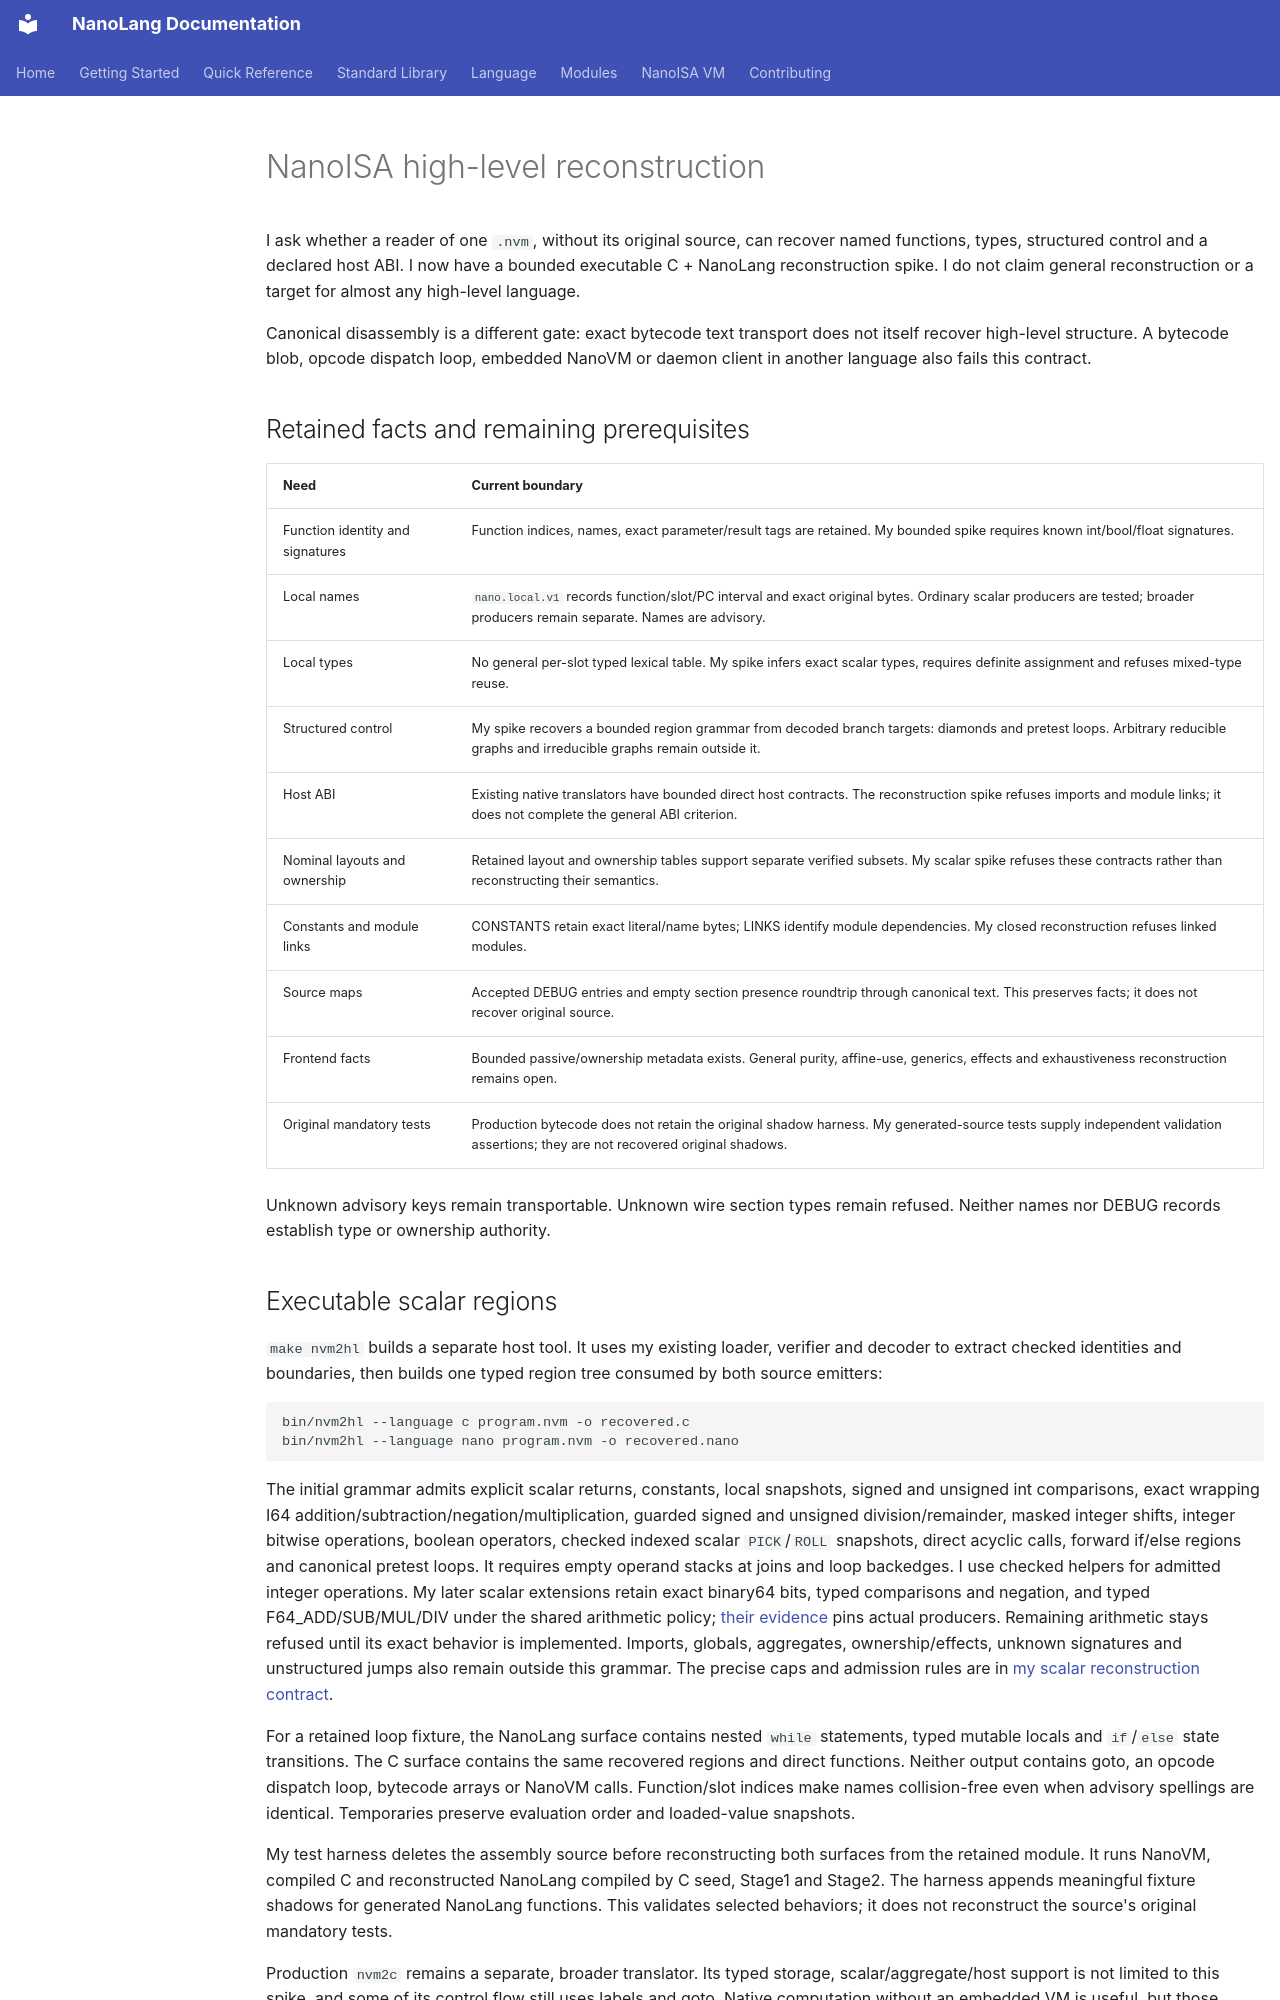

repository: jordanhubbard/nanolang · page: NANOISA_HL_ROUNDTRIP/index.html · generator: mkdocs

# NanoISA high-level reconstruction

I ask whether a reader of one `.nvm`, without its original source, can recover
named functions, types, structured control and a declared host ABI. I now have
a bounded executable C + NanoLang reconstruction spike. I do not claim general
reconstruction or a target for almost any high-level language.

Canonical disassembly is a different gate: exact bytecode text transport does
not itself recover high-level structure. A bytecode blob, opcode dispatch loop,
embedded NanoVM or daemon client in another language also fails this contract.

## Retained facts and remaining prerequisites

| Need | Current boundary |
| --- | --- |
| Function identity and signatures | Function indices, names, exact parameter/result tags are retained. My bounded spike requires known int/bool/float signatures. |
| Local names | `nano.local.v1` records function/slot/PC interval and exact original bytes. Ordinary scalar producers are tested; broader producers remain separate. Names are advisory. |
| Local types | No general per-slot typed lexical table. My spike infers exact scalar types, requires definite assignment and refuses mixed-type reuse. |
| Structured control | My spike recovers a bounded region grammar from decoded branch targets: diamonds and pretest loops. Arbitrary reducible graphs and irreducible graphs remain outside it. |
| Host ABI | Existing native translators have bounded direct host contracts. The reconstruction spike refuses imports and module links; it does not complete the general ABI criterion. |
| Nominal layouts and ownership | Retained layout and ownership tables support separate verified subsets. My scalar spike refuses these contracts rather than reconstructing their semantics. |
| Constants and module links | CONSTANTS retain exact literal/name bytes; LINKS identify module dependencies. My closed reconstruction refuses linked modules. |
| Source maps | Accepted DEBUG entries and empty section presence roundtrip through canonical text. This preserves facts; it does not recover original source. |
| Frontend facts | Bounded passive/ownership metadata exists. General purity, affine-use, generics, effects and exhaustiveness reconstruction remains open. |
| Original mandatory tests | Production bytecode does not retain the original shadow harness. My generated-source tests supply independent validation assertions; they are not recovered original shadows. |

Unknown advisory keys remain transportable. Unknown wire section types remain
refused. Neither names nor DEBUG records establish type or ownership authority.
